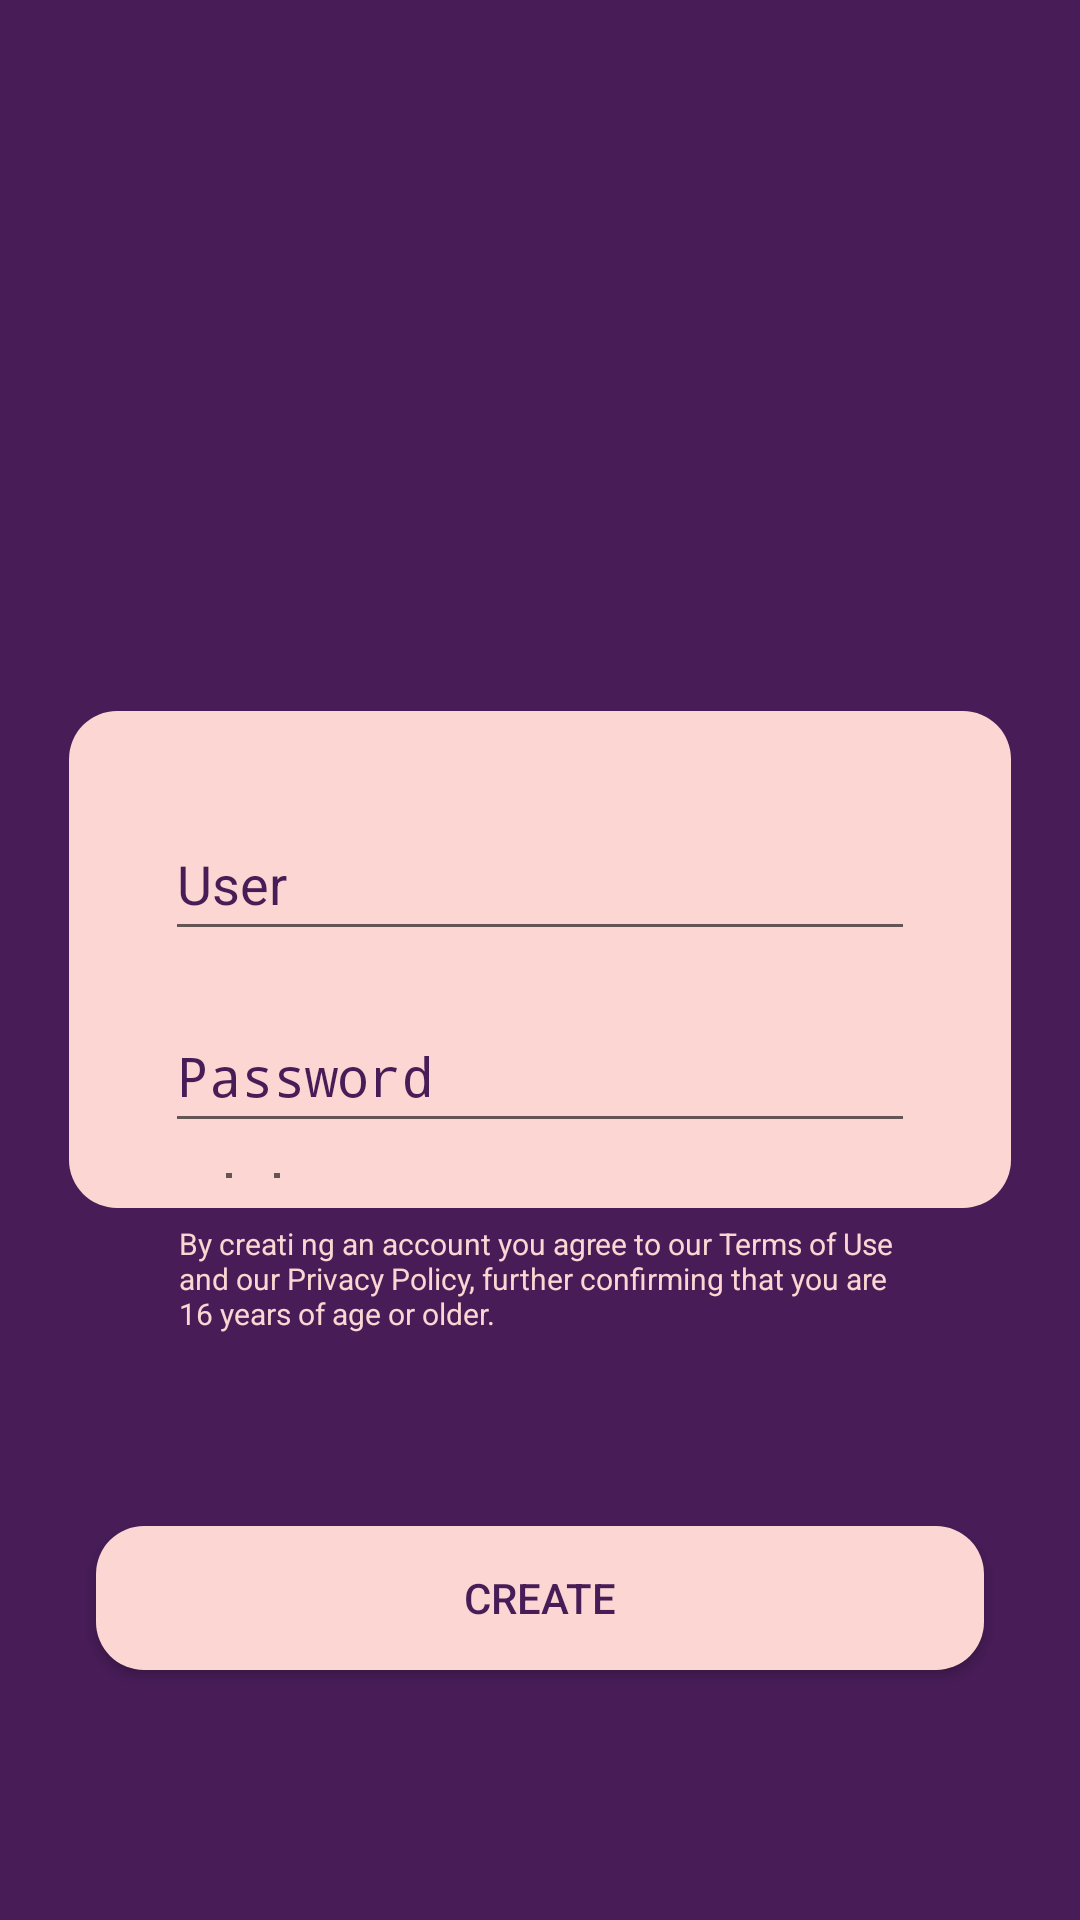

The Android layout XML behind this screen, and the referenced resources:
<!-- AndroidManifest.xml: application theme AppTheme -->
<!-- res/layout/activity_register.xml -->
<?xml version="1.0" encoding="utf-8"?>
<androidx.appcompat.widget.LinearLayoutCompat
    xmlns:android="http://schemas.android.com/apk/res/android"
    xmlns:app="http://schemas.android.com/apk/res-auto"
    xmlns:tools="http://schemas.android.com/tools"
    android:layout_width="match_parent"
    android:layout_height="match_parent"
    tools:context=".MainActivity"
    android:background="@color/primary"
    android:orientation="vertical"
    android:gravity="center"
>

    <androidx.appcompat.widget.LinearLayoutCompat
        android:layout_width="match_parent"
        android:layout_height="0dp"
        android:layout_weight="1"
        android:gravity="center"
        android:orientation="vertical">
        <ImageView
            android:id="@+id/imageView"
            android:layout_width="285dp"
            android:layout_height="277dp"
            app:layout_constraintEnd_toEndOf="parent"
            app:layout_constraintStart_toStartOf="parent"
            app:layout_constraintTop_toTopOf="parent"
            app:srcCompat="@drawable/logo"/>

    </androidx.appcompat.widget.LinearLayoutCompat>
    <androidx.appcompat.widget.LinearLayoutCompat
        android:layout_width="wrap_content"
        android:layout_height="0dp"
        android:layout_weight="0.7"
        android:orientation="vertical"
        android:background="@drawable/button_rounded"
        android:gravity="top|center">
        <EditText
            android:id="@+id/user"
            android:layout_width="250dp"
            android:layout_height="wrap_content"
            android:layout_marginStart="32dp"
            android:layout_marginTop="32dp"
            android:layout_marginEnd="32dp"
            android:ems="10"
            android:minHeight="48dp"
            android:inputType="textPersonName"
            app:layout_constraintEnd_toEndOf="parent"
            app:layout_constraintStart_toStartOf="parent"
            app:layout_constraintTop_toBottomOf="@+id/imageView"
            android:hint="@string/user"
            android:textColor="@color/primary"
            android:textColorHint="@color/primary"
            android:autofillHints="" />

        <EditText
            android:id="@+id/password"
            android:layout_width="250dp"
            android:layout_height="wrap_content"
            android:layout_marginStart="32dp"
            android:layout_marginTop="16dp"
            android:layout_marginEnd="32dp"
            android:autofillHints=""
            android:ems="10"
            android:hint="@string/pass"
            android:inputType="textPassword"
            android:minHeight="48dp"
            android:textColor="@color/primary"
            android:textColorHint="@color/primary"
            app:layout_constraintEnd_toEndOf="parent"
            app:layout_constraintStart_toStartOf="parent"
            app:layout_constraintTop_toBottomOf="@+id/user" />

        <CheckBox
            android:id="@+id/terms"
            android:layout_width="wrap_content"
            android:layout_height="wrap_content"
            android:layout_marginTop="10dp"
            android:layout_marginBottom="10dp"
            android:textSize="12dp"
            android:minHeight="48dp"
            android:text="@string/emails"
            android:textColor="@color/primary"
            app:layout_constraintEnd_toEndOf="parent"
            app:layout_constraintStart_toStartOf="parent"
            app:layout_constraintTop_toBottomOf="@+id/password" />

    </androidx.appcompat.widget.LinearLayoutCompat>

    <androidx.appcompat.widget.LinearLayoutCompat
        android:layout_width="match_parent"
        android:layout_height="0dp"
        android:layout_weight="1"
        android:orientation="vertical"
        android:gravity="top|center">

        <TextView
            android:layout_width="wrap_content"
            android:layout_height="wrap_content"
            android:text="@string/terms"
            android:layout_marginTop="5dp"
            android:textColor="@color/second"
            android:textSize="10dp"/>
        <Button
            android:id="@+id/create"
            android:layout_width="match_parent"
            android:layout_height="wrap_content"
            android:layout_marginStart="32dp"
            android:layout_marginTop="64dp"
            android:layout_marginEnd="32dp"
            android:background="@drawable/button_rounded"
            android:text="@string/create"
            android:textColor="@color/primary"
            app:layout_constraintEnd_toEndOf="parent"
            app:layout_constraintHorizontal_bias="1.0"
            app:layout_constraintStart_toStartOf="parent"/>

    </androidx.appcompat.widget.LinearLayoutCompat>










</androidx.appcompat.widget.LinearLayoutCompat>
<!-- resources referenced by this layout -->
<resources>
  <color name="primary">#471c57</color>
  <color name="second">#fbd6d2</color>
  <!-- drawable button_rounded (drawable-v24) -->
  <?xml version="1.0" encoding="utf-8"?>
  <shape xmlns:android="http://schemas.android.com/apk/res/android">
      <corners android:radius="16dp"/>
      <solid android:color="@color/second"/>
  </shape>
  <!-- drawable logo: png bitmap (drawable, 16920 bytes) -->
  <string name="create">Create</string>
  <string name="emails">I want now all latest news, \ninformation and offers of ZorAnime</string>
  <string name="pass">Password</string>
  <string name="terms">By creati ng an account you agree to our Terms of Use \nand our Privacy Policy, further confirming that you are \n16 years of age or older.</string>
  <string name="user">User</string>
  <style name="AppTheme" parent="Theme.AppCompat.Light.NoActionBar">
          
          <item name="colorPrimaryDark">@color/primary</item>
          <item name="colorPrimary">@color/purple_500</item>
  
      </style>
  <color name="purple_500">#FF6200EE</color>
</resources>
